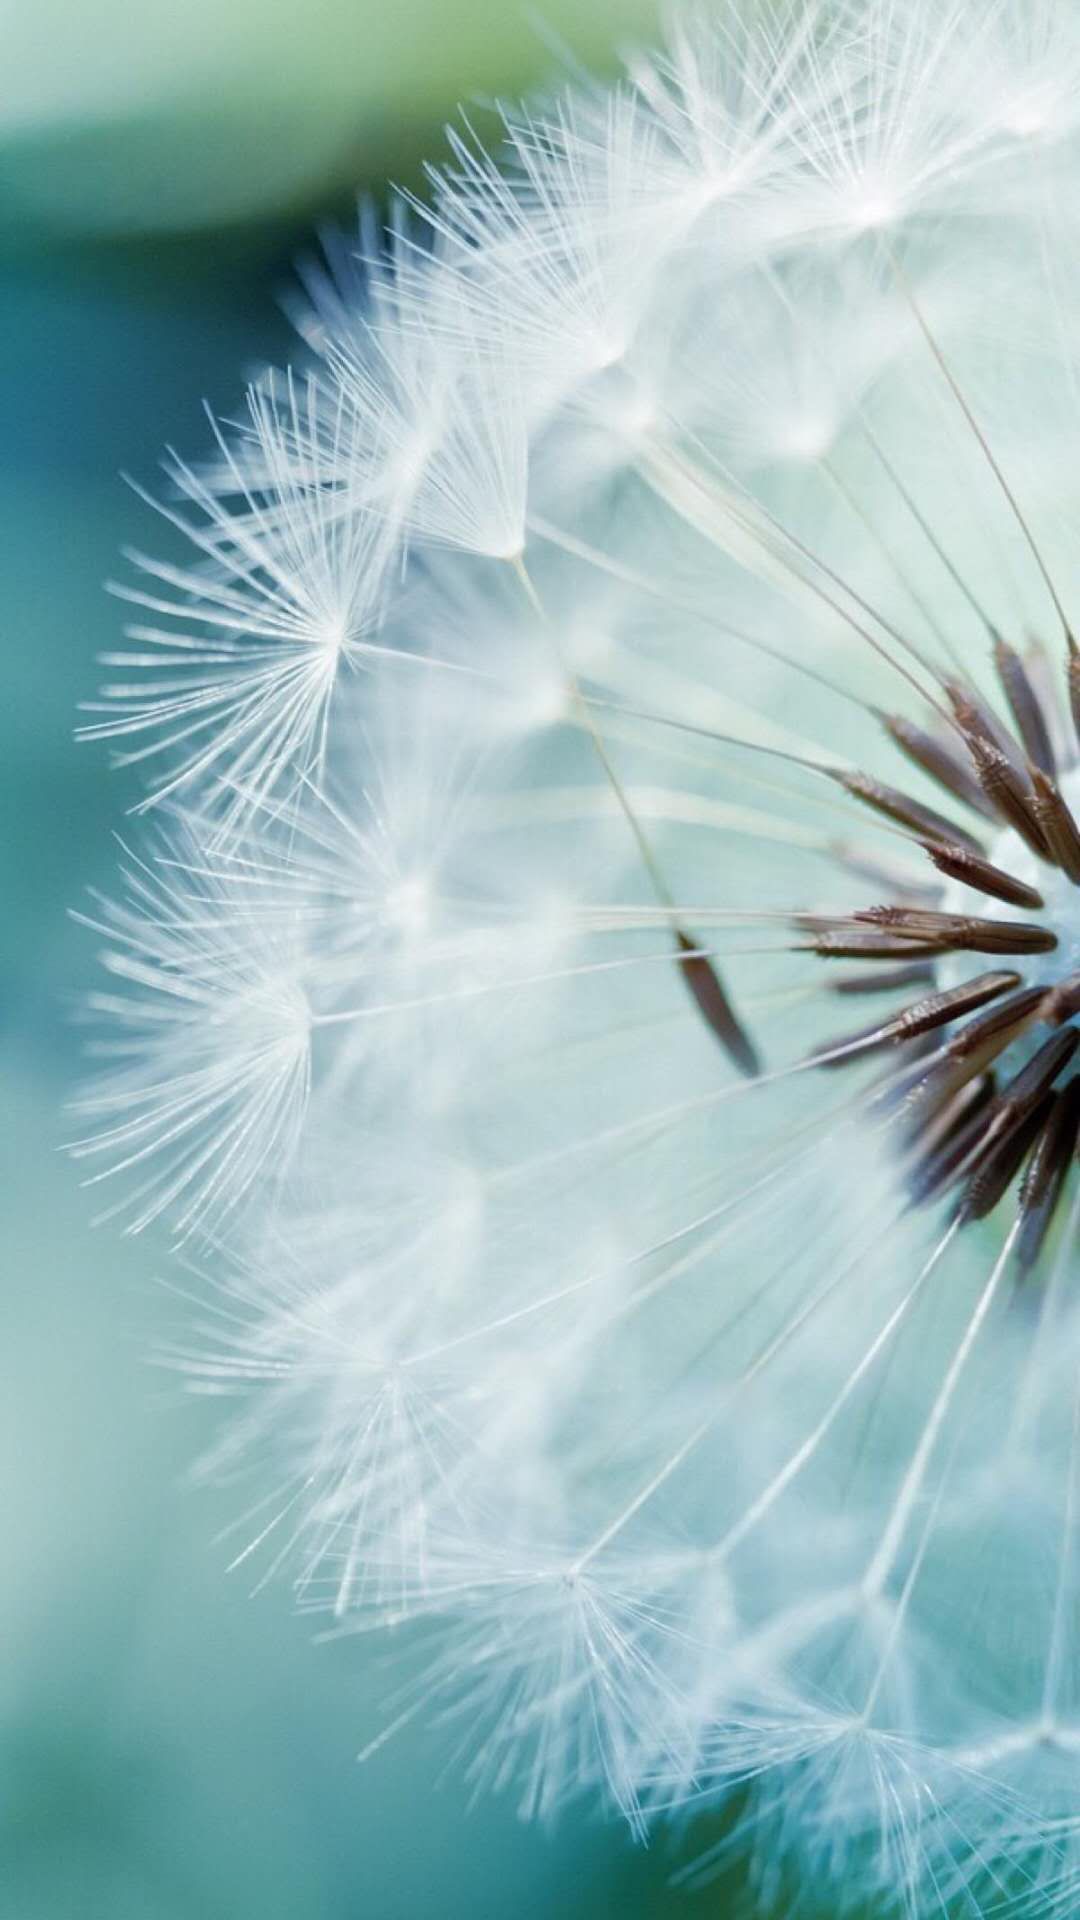

Layout XML and referenced resources for this Android screen:
<!-- AndroidManifest.xml: application theme AppTheme -->
<!-- res/layout/activity_splash.xml -->
<?xml version="1.0" encoding="utf-8"?>
<LinearLayout xmlns:android="http://schemas.android.com/apk/res/android"
              xmlns:tools="http://schemas.android.com/tools"
              android:layout_width="match_parent"
              android:layout_height="match_parent"
              android:orientation="vertical"
              tools:context=".splash.ui.SplashActivity">
    <ImageView
            android:layout_width="match_parent"
            android:layout_height="match_parent"
            android:scaleType="centerCrop"
            android:src="@mipmap/ic_splash"/>

</LinearLayout>
<!-- resources referenced by this layout -->
<resources>
  <!-- mipmap ic_splash: jpg bitmap (mipmap-xxhdpi, 105545 bytes) -->
  <style name="AppTheme" parent="Theme.AppCompat.Light.DarkActionBar">
          
          <item name="colorPrimary">@color/colorPrimary</item>
          <item name="colorPrimaryDark">@color/colorPrimaryDark</item>
          <item name="colorAccent">@color/colorAccent</item>
          <item name="android:statusBarColor">@android:color/transparent</item>
          <item name="android:windowTranslucentStatus">false</item>
          <item name="android:windowTranslucentNavigation">true</item>
          <item name="windowNoTitle">true</item>
          <item name="android:windowNoTitle">true</item>
      </style>
  <!-- not gathered from this repository: default colours our renderer supplied (Android Studio template values) -->
  <color name="colorPrimary">#FF6200EE</color>
  <color name="colorPrimaryDark">#FF3700B3</color>
  <color name="colorAccent">#FF03DAC5</color>
</resources>
